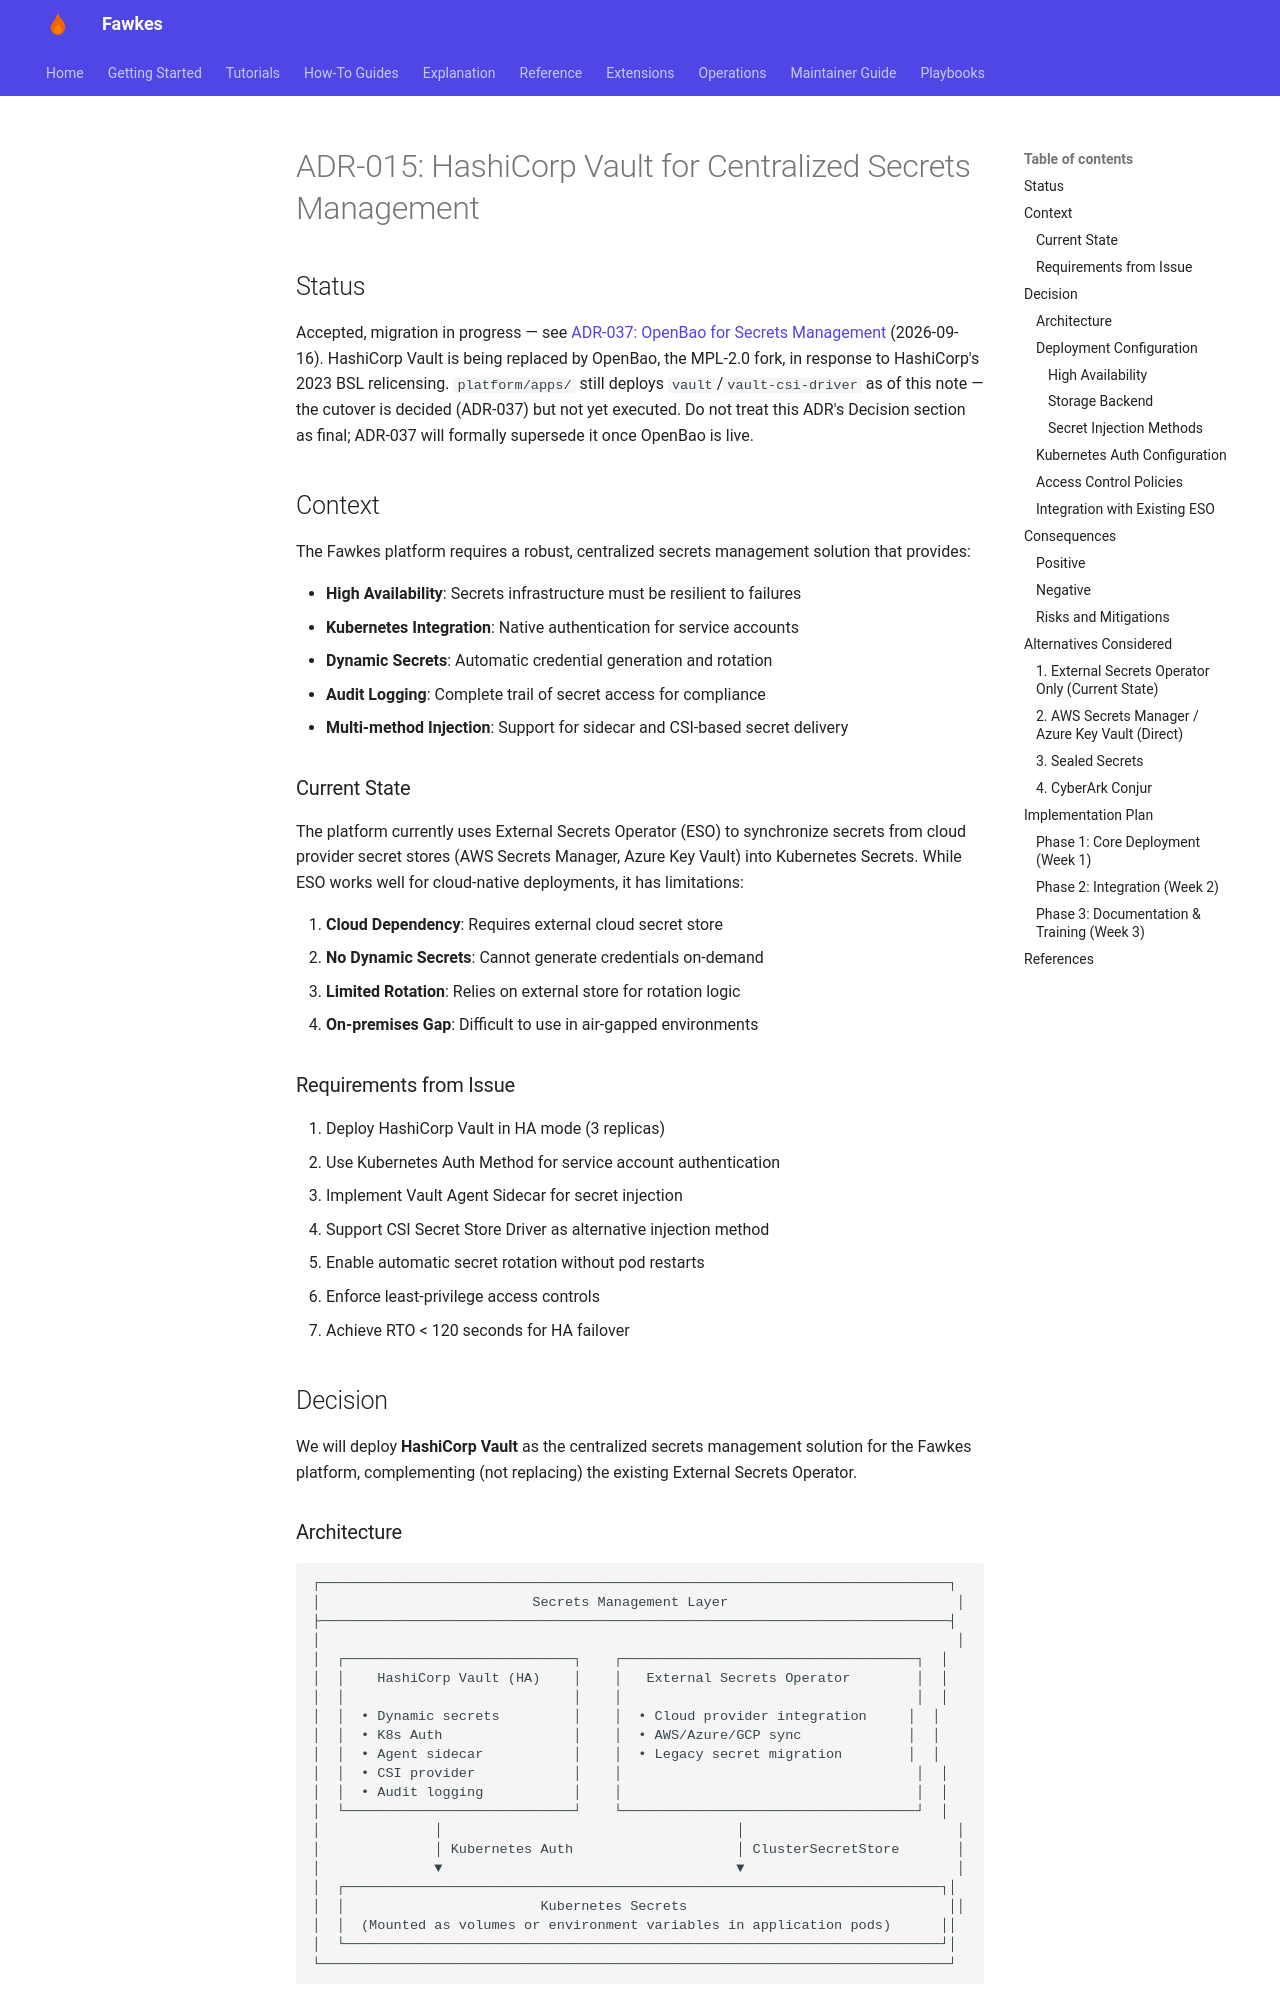

repository: paruff/fawkes · page: adr/ADR-015 vault deployment/index.html · generator: mkdocs

# ADR-015: HashiCorp Vault for Centralized Secrets Management

## Status

Accepted, migration in progress — see
[ADR-037: OpenBao for Secrets Management](ADR-037%20openbao-secrets-management.md)
(2026-09-16). HashiCorp Vault is being replaced by OpenBao, the MPL-2.0
fork, in response to HashiCorp's 2023 BSL relicensing. `platform/apps/`
still deploys `vault`/`vault-csi-driver` as of this note — the cutover is
decided (ADR-037) but not yet executed. Do not treat this ADR's Decision
section as final; ADR-037 will formally supersede it once OpenBao is live.

## Context

The Fawkes platform requires a robust, centralized secrets management solution
that provides:

- **High Availability**: Secrets infrastructure must be resilient to failures
- **Kubernetes Integration**: Native authentication for service accounts
- **Dynamic Secrets**: Automatic credential generation and rotation
- **Audit Logging**: Complete trail of secret access for compliance
- **Multi-method Injection**: Support for sidecar and CSI-based secret delivery

### Current State

The platform currently uses External Secrets Operator (ESO) to synchronize
secrets from cloud provider secret stores (AWS Secrets Manager, Azure Key Vault)
into Kubernetes Secrets. While ESO works well for cloud-native deployments, it
has limitations:

1. **Cloud Dependency**: Requires external cloud secret store
2. **No Dynamic Secrets**: Cannot generate credentials on-demand
3. **Limited Rotation**: Relies on external store for rotation logic
4. **On-premises Gap**: Difficult to use in air-gapped environments

### Requirements from Issue

1. Deploy HashiCorp Vault in HA mode (3 replicas)
2. Use Kubernetes Auth Method for service account authentication
3. Implement Vault Agent Sidecar for secret injection
4. Support CSI Secret Store Driver as alternative injection method
5. Enable automatic secret rotation without pod restarts
6. Enforce least-privilege access controls
7. Achieve RTO < 120 seconds for HA failover

## Decision

We will deploy **HashiCorp Vault** as the centralized secrets management
solution for the Fawkes platform, complementing (not replacing) the existing
External Secrets Operator.
